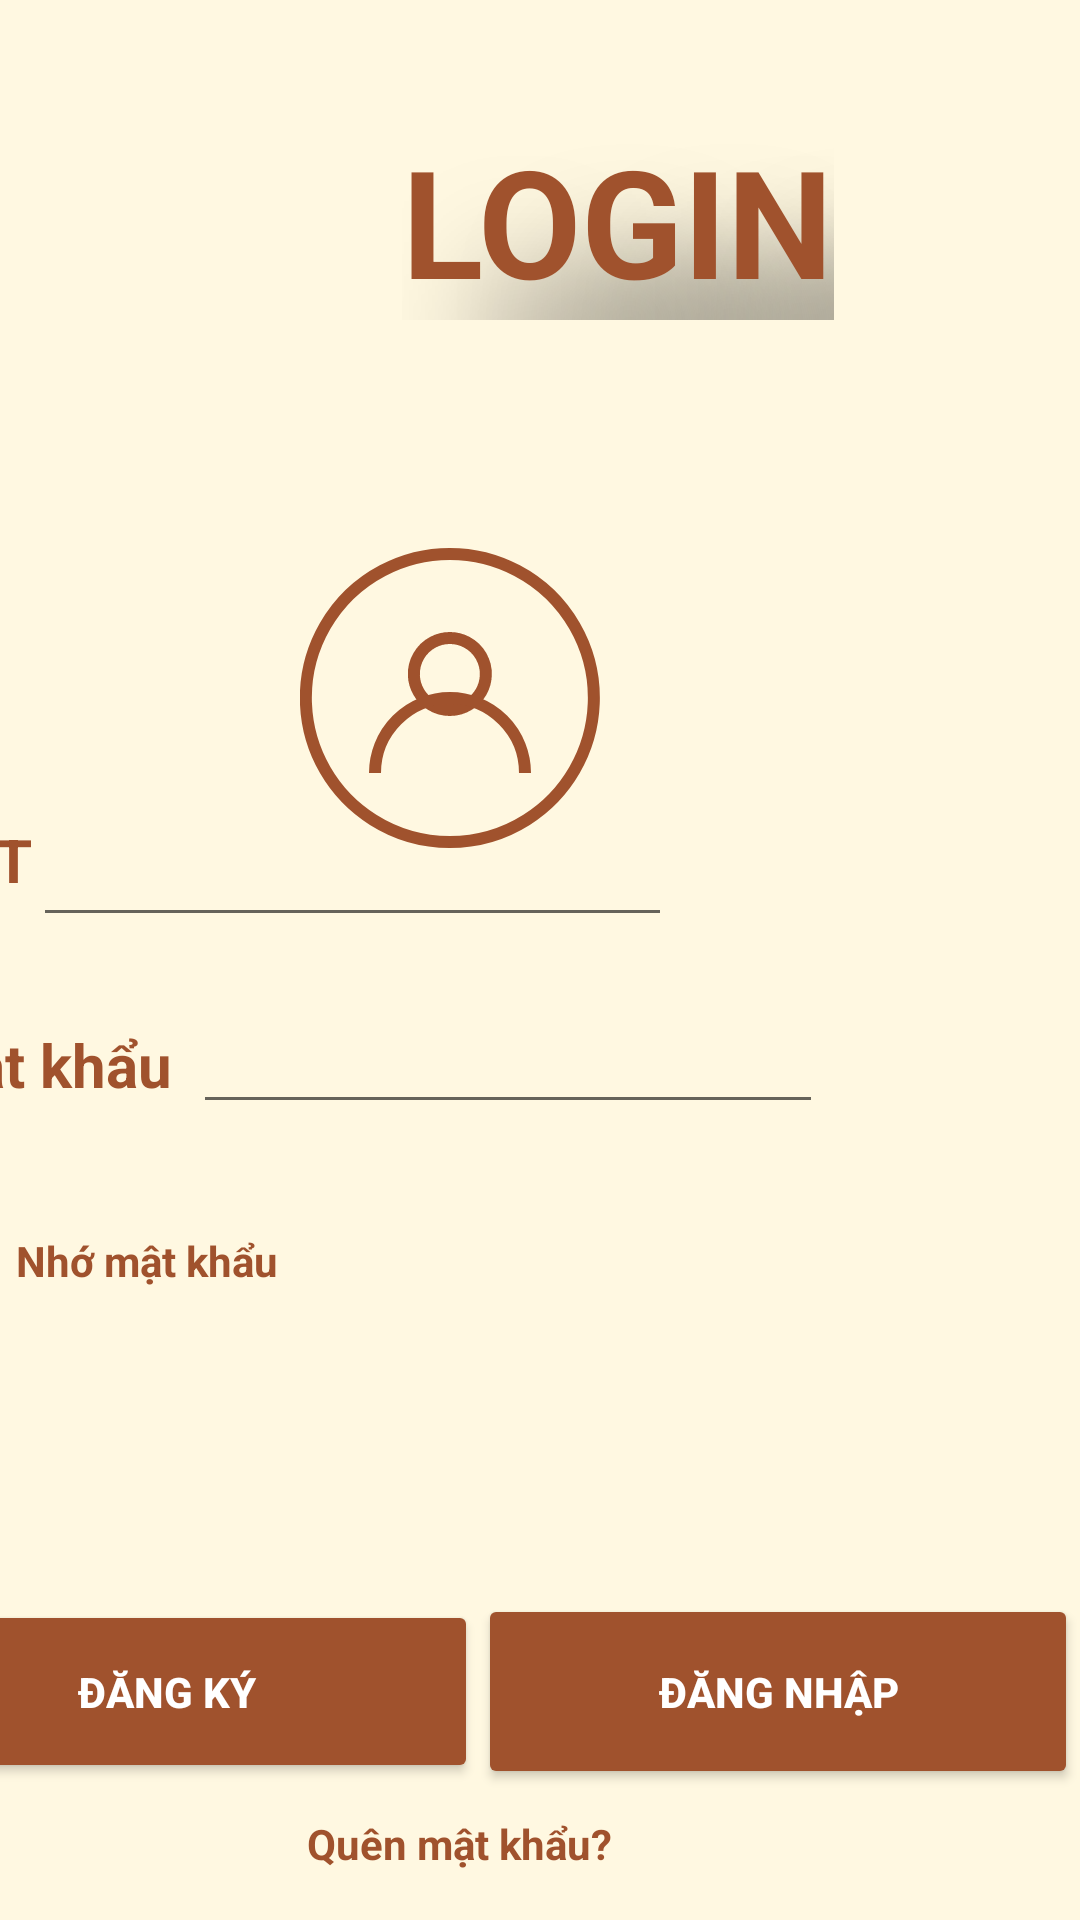

The Android layout XML behind this screen, and the referenced resources:
<!-- AndroidManifest.xml: application theme Theme.Buiduykien_2122110362 -->
<!-- res/layout/activity_main.xml -->
<?xml version="1.0" encoding="utf-8"?>
<androidx.constraintlayout.widget.ConstraintLayout xmlns:android="http://schemas.android.com/apk/res/android"
    xmlns:app="http://schemas.android.com/apk/res-auto"
    xmlns:tools="http://schemas.android.com/tools"
    android:id="@+id/muangay"
    android:layout_width="match_parent"
    android:layout_height="match_parent"
    android:background="#FFF8E1">


    <TextView
        android:id="@+id/textView5"
        android:layout_width="wrap_content"
        android:layout_height="wrap_content"
        android:layout_marginStart="134dp"
        android:layout_marginTop="40dp"
        android:layout_marginEnd="134dp"
        android:shadowColor="#FF000000"
        android:shadowDx="100"
        android:shadowDy="100"
        android:shadowRadius="100"
        android:text="LOGIN"
        android:textColor="#A0522D"
        android:textSize="50sp"
        android:textStyle="bold"
        app:layout_constraintEnd_toEndOf="parent"
        app:layout_constraintHorizontal_bias="0.0"
        app:layout_constraintStart_toStartOf="parent"
        app:layout_constraintTop_toTopOf="parent" />

    <ImageView
        android:id="@+id/imageView"
        android:layout_width="100dp"
        android:layout_height="100dp"
        android:layout_marginStart="151dp"
        android:layout_marginTop="76dp"
        android:layout_marginEnd="160dp"
        android:src="@drawable/ic"
        app:layout_constraintEnd_toEndOf="parent"
        app:layout_constraintHorizontal_bias="1.0"
        app:layout_constraintStart_toStartOf="parent"
        app:layout_constraintTop_toBottomOf="@+id/textView5" />

    <TextView
        android:id="@+id/tvForgotPassword"
        android:layout_width="wrap_content"
        android:layout_height="wrap_content"
        android:layout_marginStart="155dp"
        android:layout_marginEnd="156dp"
        android:layout_marginBottom="16dp"
        android:text="Quên mật khẩu?"
        android:textColor="#A0522D"
        android:textStyle="bold"
        app:layout_constraintBottom_toBottomOf="parent"
        app:layout_constraintEnd_toEndOf="parent"
        app:layout_constraintHorizontal_bias="1.0"
        app:layout_constraintStart_toStartOf="parent" />


    <LinearLayout
        android:id="@+id/linearLayout"
        android:layout_width="409dp"
        android:layout_height="81dp"
        android:layout_marginTop="35dp"
        android:layout_marginBottom="46dp"
        android:orientation="horizontal"
        app:layout_constraintBottom_toTopOf="@+id/tvForgotPassword"
        app:layout_constraintEnd_toEndOf="parent"
        app:layout_constraintTop_toBottomOf="@+id/linearLayout2">>

        <Button
            android:id="@+id/dangky"
            android:layout_width="208dp"
            android:layout_height="61dp"
            android:backgroundTint="#A0522D"
            android:text="đăng ký"
            android:textColor="@color/white"
            android:textStyle="bold" />

        <Button
            android:id="@+id/dangnhap1"
            android:layout_width="200dp"
            android:layout_height="65dp"
            android:backgroundTint="#A0522D"
            android:text="Đăng nhập"
            android:textColor="@color/white"
            android:textStyle="bold" />
    </LinearLayout>

    <LinearLayout
        android:id="@+id/linearLayout2"
        android:layout_width="414dp"
        android:layout_height="202dp"
        android:layout_marginTop="30dp"
        android:layout_marginBottom="35dp"
        android:orientation="vertical"
        app:layout_constraintBottom_toTopOf="@+id/linearLayout"
        app:layout_constraintEnd_toEndOf="parent"
        app:layout_constraintStart_toStartOf="parent"
        app:layout_constraintTop_toBottomOf="@+id/imageView">

        <LinearLayout
            android:layout_width="match_parent"
            android:layout_height="74dp"
            android:orientation="horizontal">

            <TextView
                android:id="@+id/textView6"
                android:layout_width="wrap_content"
                android:layout_height="wrap_content"
                android:text="SĐT"
                android:textColor="#A0522D"
                android:textSize="20sp"
                android:textStyle="bold" />

            <EditText
                android:id="@+id/nhapsdt"
                android:layout_width="213dp"
                android:layout_height="53dp"
                android:ems="10"
                android:inputType="phone" />
        </LinearLayout>

        <LinearLayout
            android:layout_width="match_parent"
            android:layout_height="63dp"
            android:orientation="horizontal">

            <TextView
                android:id="@+id/textView7"
                android:layout_width="91dp"
                android:layout_height="31dp"
                android:text="Mật khẩu"
                android:textColor="#A0522D"
                android:textSize="20sp"
                android:textStyle="bold" />

            <EditText
                android:id="@+id/nhapmatkhau"
                android:layout_width="wrap_content"
                android:layout_height="wrap_content"
                android:layout_marginEnd="16dp"
                android:ems="10"
                android:inputType="textPassword" />
        </LinearLayout>

        <CheckBox
            android:id="@+id/cbRememberMe"
            android:layout_width="wrap_content"
            android:layout_height="wrap_content"
            android:text="Nhớ mật khẩu"
            android:textColor="#A0522D"
            android:textStyle="bold" />
    </LinearLayout>



</androidx.constraintlayout.widget.ConstraintLayout>
<!-- resources referenced by this layout -->
<resources>
  <color name="white">#FFFFFF</color>
  <!-- drawable ic (drawable) -->
  <?xml version="1.0" encoding="utf-8"?>
      <vector xmlns:android="http://schemas.android.com/apk/res/android"
          android:width="100dp"
          android:height="100dp"
          android:viewportWidth="100"
          android:viewportHeight="100">
  
          
          <path
              android:fillColor="#00000000"
              android:strokeColor="#A0522D"
              android:strokeWidth="4"
              android:pathData="M50,2 A48,48 0 1,1 49.9,2 Z" />
  
          
          <path
              android:fillColor="#00000000"
              android:strokeColor="#A0522D"
              android:strokeWidth="4"
              android:pathData="M50,30
              A12,12 0 1,1 49.9,30 Z" />
  
          
          <path
              android:fillColor="#00000000"
              android:strokeColor="#A0522D"
              android:strokeWidth="4"
              android:pathData="M25,75
              A25,25 0 0,1 75,75" />
      </vector>
  <style name="Theme.Buiduykien_2122110362" parent="Theme.MaterialComponents.DayNight.DarkActionBar">
          
          <item name="colorPrimary">@color/purple_500</item>
          <item name="colorPrimaryVariant">@color/purple_700</item>
          <item name="colorOnPrimary">@color/white</item>
          
          <item name="colorSecondary">@color/teal_200</item>
          <item name="colorSecondaryVariant">@color/teal_700</item>
          <item name="colorOnSecondary">@color/black</item>
          
          <item name="android:statusBarColor">?attr/colorPrimaryVariant</item>
          
      </style>
  <color name="purple_500">#FF6200EE</color>
  <color name="purple_700">#FF3700B3</color>
  <color name="teal_200">#FF03DAC5</color>
  <color name="teal_700">#FF018786</color>
  <color name="black">#FF000000</color>
</resources>
